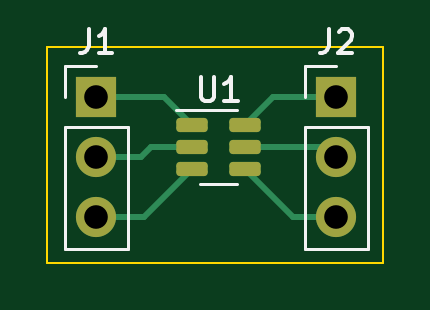
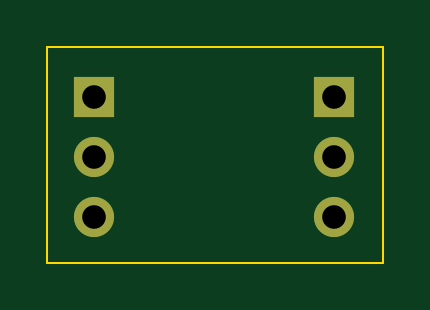
Circuit board: 11 layer files. Board 14.2 x 9.1 mm.
- bottom_copper: chip 6pin breakout-B_Cu.gbr (951 bytes)
- bottom_mask: chip 6pin breakout-B_Mask.gbr (721 bytes)
- paste: chip 6pin breakout-B_Paste.gbr (461 bytes)
- bottom_silk: chip 6pin breakout-B_Silkscreen.gbr (462 bytes)
- outline: chip 6pin breakout-Edge_Cuts.gbr (616 bytes)
- top_copper: chip 6pin breakout-F_Cu.gbr (2740 bytes)
- top_mask: chip 6pin breakout-F_Mask.gbr (1543 bytes)
- paste: chip 6pin breakout-F_Paste.gbr (1283 bytes)
- top_silk: chip 6pin breakout-F_Silkscreen.gbr (3299 bytes)
- drill: chip 6pin breakout-NPTH-drl.gbr (470 bytes)
- drill: chip 6pin breakout-PTH-drl.gbr (708 bytes)

=== bottom_copper: chip 6pin breakout-B_Cu.gbr ===
%TF.GenerationSoftware,KiCad,Pcbnew,7.0.9*%
%TF.CreationDate,2024-01-31T17:42:47-08:00*%
%TF.ProjectId,chip 6pin breakout,63686970-2036-4706-996e-20627265616b,rev?*%
%TF.SameCoordinates,Original*%
%TF.FileFunction,Copper,L2,Bot*%
%TF.FilePolarity,Positive*%
%FSLAX46Y46*%
G04 Gerber Fmt 4.6, Leading zero omitted, Abs format (unit mm)*
G04 Created by KiCad (PCBNEW 7.0.9) date 2024-01-31 17:42:47*
%MOMM*%
%LPD*%
G01*
G04 APERTURE LIST*
%TA.AperFunction,ComponentPad*%
%ADD10O,1.700000X1.700000*%
%TD*%
%TA.AperFunction,ComponentPad*%
%ADD11R,1.700000X1.700000*%
%TD*%
G04 APERTURE END LIST*
D10*
%TO.P,J2,3,Pin_3*%
%TO.N,/VDD*%
X150160000Y-93082000D03*
%TO.P,J2,2,Pin_2*%
%TO.N,GND*%
X150160000Y-90542000D03*
D11*
%TO.P,J2,1,Pin_1*%
%TO.N,/SDA*%
X150160000Y-88002000D03*
%TD*%
%TO.P,J1,1,Pin_1*%
%TO.N,/SCL*%
X140000000Y-88002000D03*
D10*
%TO.P,J1,2,Pin_2*%
%TO.N,GND*%
X140000000Y-90542000D03*
%TO.P,J1,3,Pin_3*%
X140000000Y-93082000D03*
%TD*%
M02*

=== bottom_mask: chip 6pin breakout-B_Mask.gbr ===
%TF.GenerationSoftware,KiCad,Pcbnew,7.0.9*%
%TF.CreationDate,2024-01-31T17:42:47-08:00*%
%TF.ProjectId,chip 6pin breakout,63686970-2036-4706-996e-20627265616b,rev?*%
%TF.SameCoordinates,Original*%
%TF.FileFunction,Soldermask,Bot*%
%TF.FilePolarity,Negative*%
%FSLAX46Y46*%
G04 Gerber Fmt 4.6, Leading zero omitted, Abs format (unit mm)*
G04 Created by KiCad (PCBNEW 7.0.9) date 2024-01-31 17:42:47*
%MOMM*%
%LPD*%
G01*
G04 APERTURE LIST*
%ADD10O,1.700000X1.700000*%
%ADD11R,1.700000X1.700000*%
G04 APERTURE END LIST*
D10*
%TO.C,J2*%
X150160000Y-93082000D03*
X150160000Y-90542000D03*
D11*
X150160000Y-88002000D03*
%TD*%
%TO.C,J1*%
X140000000Y-88002000D03*
D10*
X140000000Y-90542000D03*
X140000000Y-93082000D03*
%TD*%
M02*

=== paste: chip 6pin breakout-B_Paste.gbr ===
%TF.GenerationSoftware,KiCad,Pcbnew,7.0.9*%
%TF.CreationDate,2024-01-31T17:42:47-08:00*%
%TF.ProjectId,chip 6pin breakout,63686970-2036-4706-996e-20627265616b,rev?*%
%TF.SameCoordinates,Original*%
%TF.FileFunction,Paste,Bot*%
%TF.FilePolarity,Positive*%
%FSLAX46Y46*%
G04 Gerber Fmt 4.6, Leading zero omitted, Abs format (unit mm)*
G04 Created by KiCad (PCBNEW 7.0.9) date 2024-01-31 17:42:47*
%MOMM*%
%LPD*%
G01*
G04 APERTURE LIST*
G04 APERTURE END LIST*
M02*

=== bottom_silk: chip 6pin breakout-B_Silkscreen.gbr ===
%TF.GenerationSoftware,KiCad,Pcbnew,7.0.9*%
%TF.CreationDate,2024-01-31T17:42:47-08:00*%
%TF.ProjectId,chip 6pin breakout,63686970-2036-4706-996e-20627265616b,rev?*%
%TF.SameCoordinates,Original*%
%TF.FileFunction,Legend,Bot*%
%TF.FilePolarity,Positive*%
%FSLAX46Y46*%
G04 Gerber Fmt 4.6, Leading zero omitted, Abs format (unit mm)*
G04 Created by KiCad (PCBNEW 7.0.9) date 2024-01-31 17:42:47*
%MOMM*%
%LPD*%
G01*
G04 APERTURE LIST*
G04 APERTURE END LIST*
M02*

=== outline: chip 6pin breakout-Edge_Cuts.gbr ===
%TF.GenerationSoftware,KiCad,Pcbnew,7.0.9*%
%TF.CreationDate,2024-01-31T17:42:47-08:00*%
%TF.ProjectId,chip 6pin breakout,63686970-2036-4706-996e-20627265616b,rev?*%
%TF.SameCoordinates,Original*%
%TF.FileFunction,Profile,NP*%
%FSLAX46Y46*%
G04 Gerber Fmt 4.6, Leading zero omitted, Abs format (unit mm)*
G04 Created by KiCad (PCBNEW 7.0.9) date 2024-01-31 17:42:47*
%MOMM*%
%LPD*%
G01*
G04 APERTURE LIST*
%TA.AperFunction,Profile*%
%ADD10C,0.100000*%
%TD*%
G04 APERTURE END LIST*
D10*
X137922000Y-85852000D02*
X152146000Y-85852000D01*
X152146000Y-94996000D01*
X137922000Y-94996000D01*
X137922000Y-85852000D01*
M02*

=== top_copper: chip 6pin breakout-F_Cu.gbr (2740 bytes, source withheld) ===
=== top_mask: chip 6pin breakout-F_Mask.gbr (1543 bytes, source withheld) ===
=== paste: chip 6pin breakout-F_Paste.gbr (1283 bytes, source withheld) ===
=== top_silk: chip 6pin breakout-F_Silkscreen.gbr ===
%TF.GenerationSoftware,KiCad,Pcbnew,7.0.9*%
%TF.CreationDate,2024-01-31T17:42:47-08:00*%
%TF.ProjectId,chip 6pin breakout,63686970-2036-4706-996e-20627265616b,rev?*%
%TF.SameCoordinates,Original*%
%TF.FileFunction,Legend,Top*%
%TF.FilePolarity,Positive*%
%FSLAX46Y46*%
G04 Gerber Fmt 4.6, Leading zero omitted, Abs format (unit mm)*
G04 Created by KiCad (PCBNEW 7.0.9) date 2024-01-31 17:42:47*
%MOMM*%
%LPD*%
G01*
G04 APERTURE LIST*
%ADD10C,0.150000*%
%ADD11C,0.120000*%
G04 APERTURE END LIST*
D10*
X144404595Y-87158819D02*
X144404595Y-87968342D01*
X144404595Y-87968342D02*
X144452214Y-88063580D01*
X144452214Y-88063580D02*
X144499833Y-88111200D01*
X144499833Y-88111200D02*
X144595071Y-88158819D01*
X144595071Y-88158819D02*
X144785547Y-88158819D01*
X144785547Y-88158819D02*
X144880785Y-88111200D01*
X144880785Y-88111200D02*
X144928404Y-88063580D01*
X144928404Y-88063580D02*
X144976023Y-87968342D01*
X144976023Y-87968342D02*
X144976023Y-87158819D01*
X145976023Y-88158819D02*
X145404595Y-88158819D01*
X145690309Y-88158819D02*
X145690309Y-87158819D01*
X145690309Y-87158819D02*
X145595071Y-87301676D01*
X145595071Y-87301676D02*
X145499833Y-87396914D01*
X145499833Y-87396914D02*
X145404595Y-87444533D01*
X149826666Y-85126819D02*
X149826666Y-85841104D01*
X149826666Y-85841104D02*
X149779047Y-85983961D01*
X149779047Y-85983961D02*
X149683809Y-86079200D01*
X149683809Y-86079200D02*
X149540952Y-86126819D01*
X149540952Y-86126819D02*
X149445714Y-86126819D01*
X150255238Y-85222057D02*
X150302857Y-85174438D01*
X150302857Y-85174438D02*
X150398095Y-85126819D01*
X150398095Y-85126819D02*
X150636190Y-85126819D01*
X150636190Y-85126819D02*
X150731428Y-85174438D01*
X150731428Y-85174438D02*
X150779047Y-85222057D01*
X150779047Y-85222057D02*
X150826666Y-85317295D01*
X150826666Y-85317295D02*
X150826666Y-85412533D01*
X150826666Y-85412533D02*
X150779047Y-85555390D01*
X150779047Y-85555390D02*
X150207619Y-86126819D01*
X150207619Y-86126819D02*
X150826666Y-86126819D01*
X139666666Y-85126819D02*
X139666666Y-85841104D01*
X139666666Y-85841104D02*
X139619047Y-85983961D01*
X139619047Y-85983961D02*
X139523809Y-86079200D01*
X139523809Y-86079200D02*
X139380952Y-86126819D01*
X139380952Y-86126819D02*
X139285714Y-86126819D01*
X140666666Y-86126819D02*
X140095238Y-86126819D01*
X140380952Y-86126819D02*
X140380952Y-85126819D01*
X140380952Y-85126819D02*
X140285714Y-85269676D01*
X140285714Y-85269676D02*
X140190476Y-85364914D01*
X140190476Y-85364914D02*
X140095238Y-85412533D01*
D11*
%TO.C,U1*%
X145166500Y-88544000D02*
X143366500Y-88544000D01*
X145166500Y-91664000D02*
X145966500Y-91664000D01*
X145166500Y-88544000D02*
X145966500Y-88544000D01*
X145166500Y-91664000D02*
X144366500Y-91664000D01*
%TO.C,J2*%
X148830000Y-89272000D02*
X151490000Y-89272000D01*
X148830000Y-86672000D02*
X150160000Y-86672000D01*
X151490000Y-89272000D02*
X151490000Y-94412000D01*
X148830000Y-88002000D02*
X148830000Y-86672000D01*
X148830000Y-89272000D02*
X148830000Y-94412000D01*
X148830000Y-94412000D02*
X151490000Y-94412000D01*
%TO.C,J1*%
X138670000Y-94412000D02*
X141330000Y-94412000D01*
X138670000Y-89272000D02*
X138670000Y-94412000D01*
X138670000Y-88002000D02*
X138670000Y-86672000D01*
X141330000Y-89272000D02*
X141330000Y-94412000D01*
X138670000Y-86672000D02*
X140000000Y-86672000D01*
X138670000Y-89272000D02*
X141330000Y-89272000D01*
%TD*%
M02*

=== drill: chip 6pin breakout-NPTH-drl.gbr ===
%TF.GenerationSoftware,KiCad,Pcbnew,7.0.9*%
%TF.CreationDate,2024-01-31T17:42:48-08:00*%
%TF.ProjectId,chip 6pin breakout,63686970-2036-4706-996e-20627265616b,rev?*%
%TF.SameCoordinates,Original*%
%TF.FileFunction,NonPlated,1,2,NPTH*%
%TF.FilePolarity,Positive*%
%FSLAX46Y46*%
G04 Gerber Fmt 4.6, Leading zero omitted, Abs format (unit mm)*
G04 Created by KiCad (PCBNEW 7.0.9) date 2024-01-31 17:42:48*
%MOMM*%
%LPD*%
G01*
G04 APERTURE LIST*
G04 APERTURE END LIST*
M02*

=== drill: chip 6pin breakout-PTH-drl.gbr ===
%TF.GenerationSoftware,KiCad,Pcbnew,7.0.9*%
%TF.CreationDate,2024-01-31T17:42:48-08:00*%
%TF.ProjectId,chip 6pin breakout,63686970-2036-4706-996e-20627265616b,rev?*%
%TF.SameCoordinates,Original*%
%TF.FileFunction,Plated,1,2,PTH,Drill*%
%TF.FilePolarity,Positive*%
%FSLAX46Y46*%
G04 Gerber Fmt 4.6, Leading zero omitted, Abs format (unit mm)*
G04 Created by KiCad (PCBNEW 7.0.9) date 2024-01-31 17:42:48*
%MOMM*%
%LPD*%
G01*
G04 APERTURE LIST*
%TA.AperFunction,ComponentDrill*%
%ADD10C,1.000000*%
%TD*%
G04 APERTURE END LIST*
D10*
%TO.C,J1*%
X140000000Y-88002000D03*
X140000000Y-90542000D03*
X140000000Y-93082000D03*
%TO.C,J2*%
X150160000Y-88002000D03*
X150160000Y-90542000D03*
X150160000Y-93082000D03*
M02*

